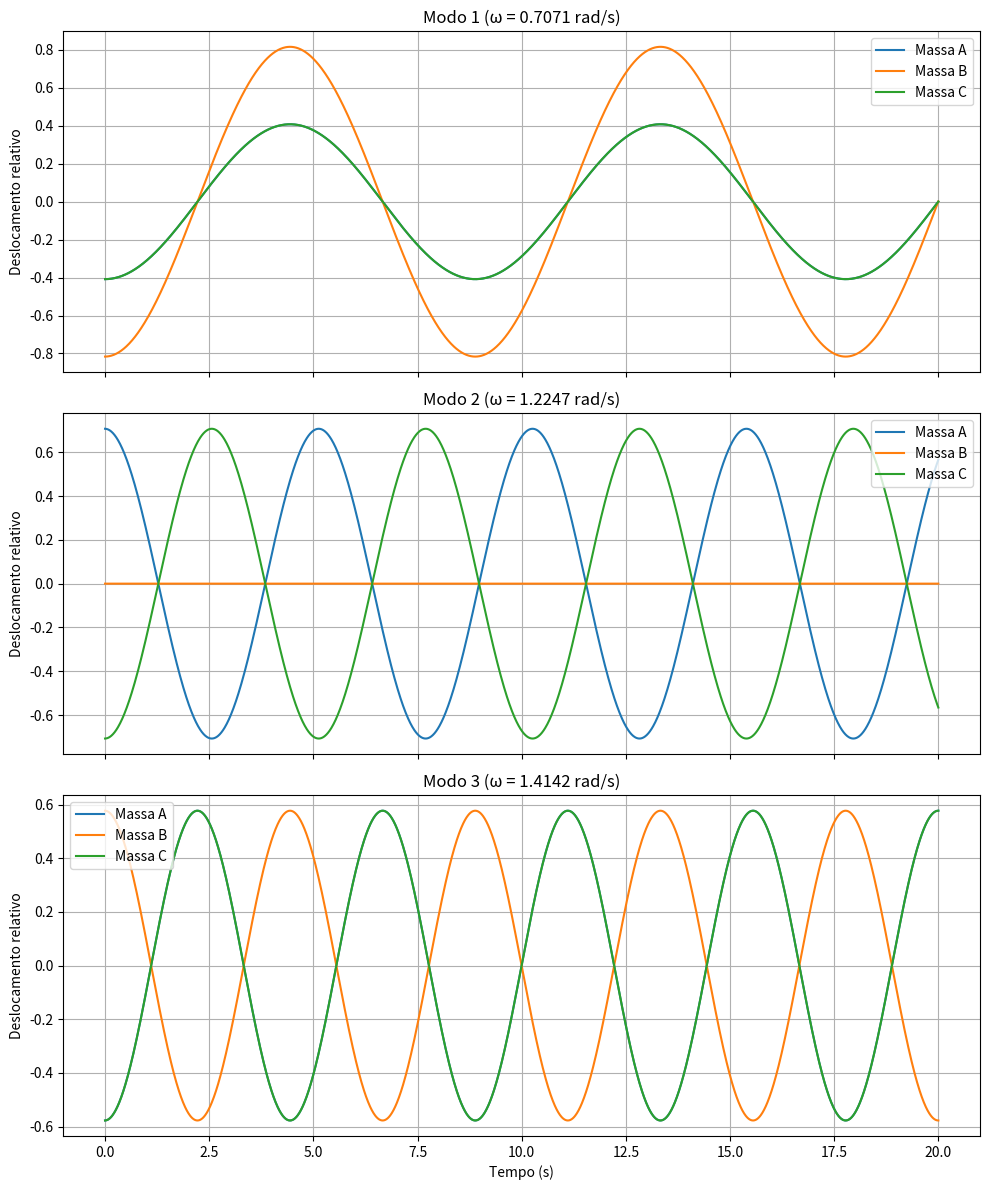

Source code (Python):
import numpy as np
import matplotlib.pyplot as plt

# Parâmetros
k = 1.0
k_p = 0.5
m = 1.0

# Matriz de constantes elásticas K
K = np.array([
    [k + k_p, -k_p,      0],
    [-k_p,    2*k_p,    -k_p],
    [0,       -k_p,  k + k_p]
])

# (a) Cálculo de valores próprios e vetores próprios
vals, vecs = np.linalg.eigh(K)  # eigh para matriz simétrica

# Frequências angulares
omega = np.sqrt(vals)

print("Frequências angulares (rad/s):")
for i, w in enumerate(omega):
    print(f"Modo {i+1}: ω = {w:.4f}")

# (b) Simulação pelo método de Euler-Cromer para cada modo normal

# Parâmetros de simulação
dt = 0.01
T = 20
N = int(T/dt)
t = np.linspace(0, T, N)

def euler_cromer_mode(omega_mode, mode_shape):
    # Inicializar arrays
    u = np.zeros((3, N))  # posições: A, B, C
    v = np.zeros((3, N))  # velocidades

    # Condição inicial: deslocamento proporcional ao modo normal, velocidade zero
    u[:, 0] = mode_shape / np.linalg.norm(mode_shape)  # normaliza o modo

    for i in range(N-1):
        a = -omega_mode**2 * u[:, i]  # aceleração harmônica para o modo
        v[:, i+1] = v[:, i] + a * dt
        u[:, i+1] = u[:, i] + v[:, i+1] * dt

    return u

# Plotando os modos
fig, axs = plt.subplots(3, 1, figsize=(10, 12), sharex=True)

for i in range(3):
    mode_shape = vecs[:, i]
    u = euler_cromer_mode(omega[i], mode_shape)

    axs[i].plot(t, u[0, :], label='Massa A')
    axs[i].plot(t, u[1, :], label='Massa B')
    axs[i].plot(t, u[2, :], label='Massa C')
    axs[i].set_title(f'Modo {i+1} (ω = {omega[i]:.4f} rad/s)')
    axs[i].set_ylabel('Deslocamento relativo')
    axs[i].legend()
    axs[i].grid(True)

axs[-1].set_xlabel('Tempo (s)')
plt.tight_layout()
plt.show()
